The GitHub repository warjunaid/Apple_leaf_aug_without_split contains a labelled image folder "Apple_leaf_aug_without_split" with 4 categories: black rot, cedar apple rust, healthy, scab. Examples follow, each with its label.

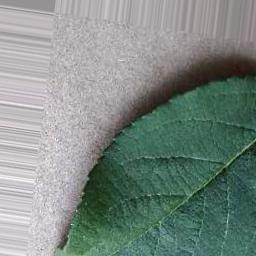
Label: healthy

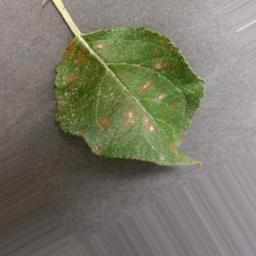
Label: cedar apple rust

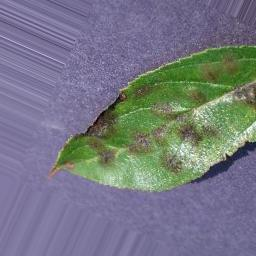
Label: scab

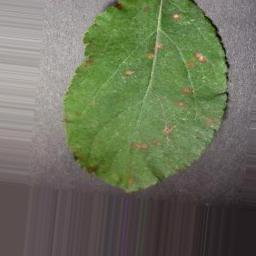
Label: cedar apple rust

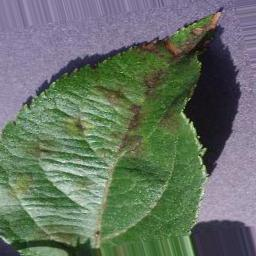
Label: scab

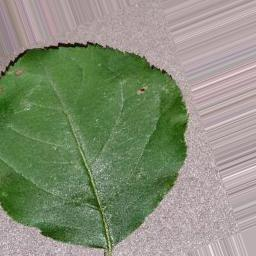
Label: black rot
